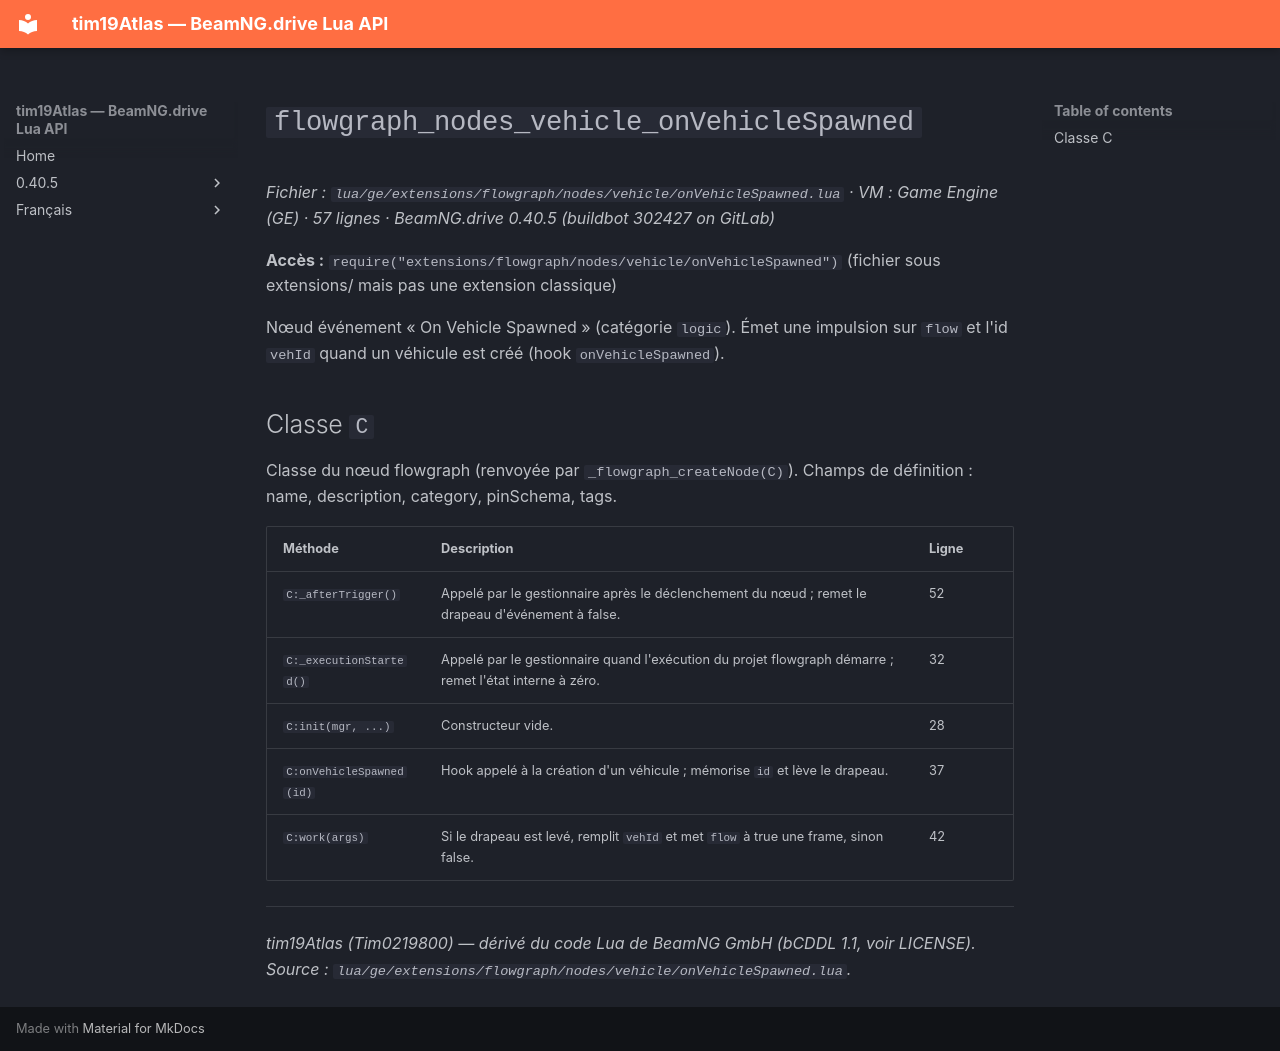

repository: Tim0219800/beamng-lua-atlas · page: fr/0.40.5/ge/extensions/flowgraph/nodes/vehicle/onVehicleSpawned.html · generator: mkdocs

# `flowgraph_nodes_vehicle_onVehicleSpawned`

*Fichier : `lua/ge/extensions/flowgraph/nodes/vehicle/onVehicleSpawned.lua` · VM : Game Engine (GE) · 57 lignes · BeamNG.drive 0.40.5 (buildbot 302427 on GitLab)*

**Accès :** `require("extensions/flowgraph/nodes/vehicle/onVehicleSpawned")` (fichier sous extensions/ mais pas une extension classique)

Nœud événement « On Vehicle Spawned » (catégorie `logic`). Émet une impulsion sur `flow` et l'id `vehId` quand un véhicule est créé (hook `onVehicleSpawned`).

## Classe `C`

Classe du nœud flowgraph (renvoyée par `_flowgraph_createNode(C)`). Champs de définition : name, description, category, pinSchema, tags.

| Méthode | Description | Ligne |
|---|---|---|
| `C:_afterTrigger()` | Appelé par le gestionnaire après le déclenchement du nœud ; remet le drapeau d'événement à false. | 52 |
| `C:_executionStarted()` | Appelé par le gestionnaire quand l'exécution du projet flowgraph démarre ; remet l'état interne à zéro. | 32 |
| `C:init(mgr, ...)` | Constructeur vide. | 28 |
| `C:onVehicleSpawned(id)` | Hook appelé à la création d'un véhicule ; mémorise `id` et lève le drapeau. | 37 |
| `C:work(args)` | Si le drapeau est levé, remplit `vehId` et met `flow` à true une frame, sinon false. | 42 |

---
*tim19Atlas (Tim0219800) — dérivé du code Lua de BeamNG GmbH (bCDDL 1.1, voir LICENSE). Source : `lua/ge/extensions/flowgraph/nodes/vehicle/onVehicleSpawned.lua`.*
